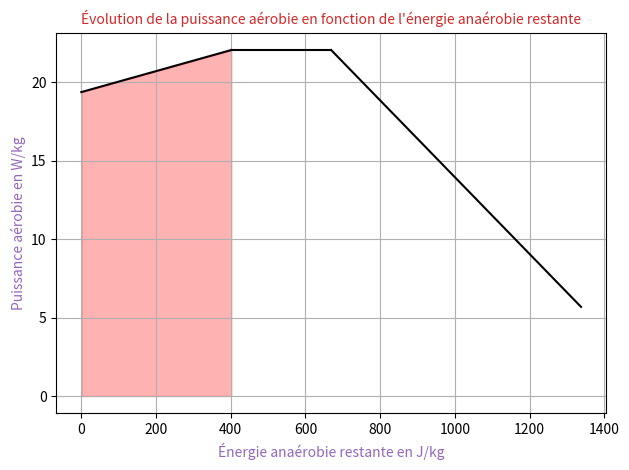

Reproduce this figure in Python.
# fig3_simulation.py
# Author: Mohamed Iyed Mokline
# Description: Generates Figure 3 — plots aerobic power as a function of remaining anaerobic energy.
#              Based on a piecewise physiological model of energy phases used in middle-distance running.
#              Inspired by the framework of Aftalion & Bonnans (2013).

import matplotlib.pyplot as plt
import numpy as np

def fc_affine(x, a, b):
    """
    Computes an affine function f(x) = ax + b.
    Used to model different linear phases of the aerobic power response.
    """
    return a * x + b

# --- Constants (physiological parameters in W/kg or J/kg) ---
sigma_max = 22.05       # Maximum aerobic power at the peak
sigma_final = 19.37     # Aerobic power at the end of phase 1
sigma_rest = 5.68       # Minimal aerobic power at exhaustion
energy_total = 1337.5   # Total anaerobic energy capacity (J/kg)

# Thresholds separating the 3 physiological phases
energy_phi = 0.5 * energy_total         # End of phase 2
energy_critical = 0.3 * energy_total    # End of phase 1

# --- Domains for the 3 linear segments ---
range1 = np.linspace(0, energy_critical, 100)          # Phase 1: linear increase
range2 = np.linspace(energy_critical, energy_phi, 100) # Phase 2: plateau
range3 = np.linspace(energy_phi, energy_total, 100)    # Phase 3: linear decrease

# --- Piecewise definition of aerobic power sigma(e) ---
# Phase 1: increasing from sigma_final to sigma_max
sigma1 = fc_affine(
    range1,
    (sigma_max - sigma_final) / energy_critical,
    sigma_final
)

# Phase 2: constant at sigma_max
sigma2 = fc_affine(range2, 0, sigma_max)

# Phase 3: decreasing from sigma_max to sigma_rest
sigma3 = fc_affine(
    range3,
    -(sigma_max - sigma_rest) / (energy_total - energy_phi),
    sigma_rest + energy_total * (sigma_max - sigma_rest) / (energy_total - energy_phi)
)

# --- Plotting the 3 segments ---
plt.plot(range1, sigma1, color='k')
plt.plot(range2, sigma2, color='k')
plt.plot(range3, sigma3, color='k')

# Axis labels (French kept for consistency with report)
plt.ylabel('Puissance aérobie en W/kg', color='C4')
plt.xlabel("Énergie anaérobie restante en J/kg", color='C4')

# Highlight Phase 1 with a transparent red area
plt.fill_between(
    range1,
    sigma1,
    where=(range1 >= 0) & (range1 <= energy_critical),
    color='red',
    alpha=0.3
)

# Title and visual adjustments
plt.title("Évolution de la puissance aérobie en fonction de l'énergie anaérobie restante", size=10, color='C3')
plt.grid()
plt.tight_layout()
plt.show()
